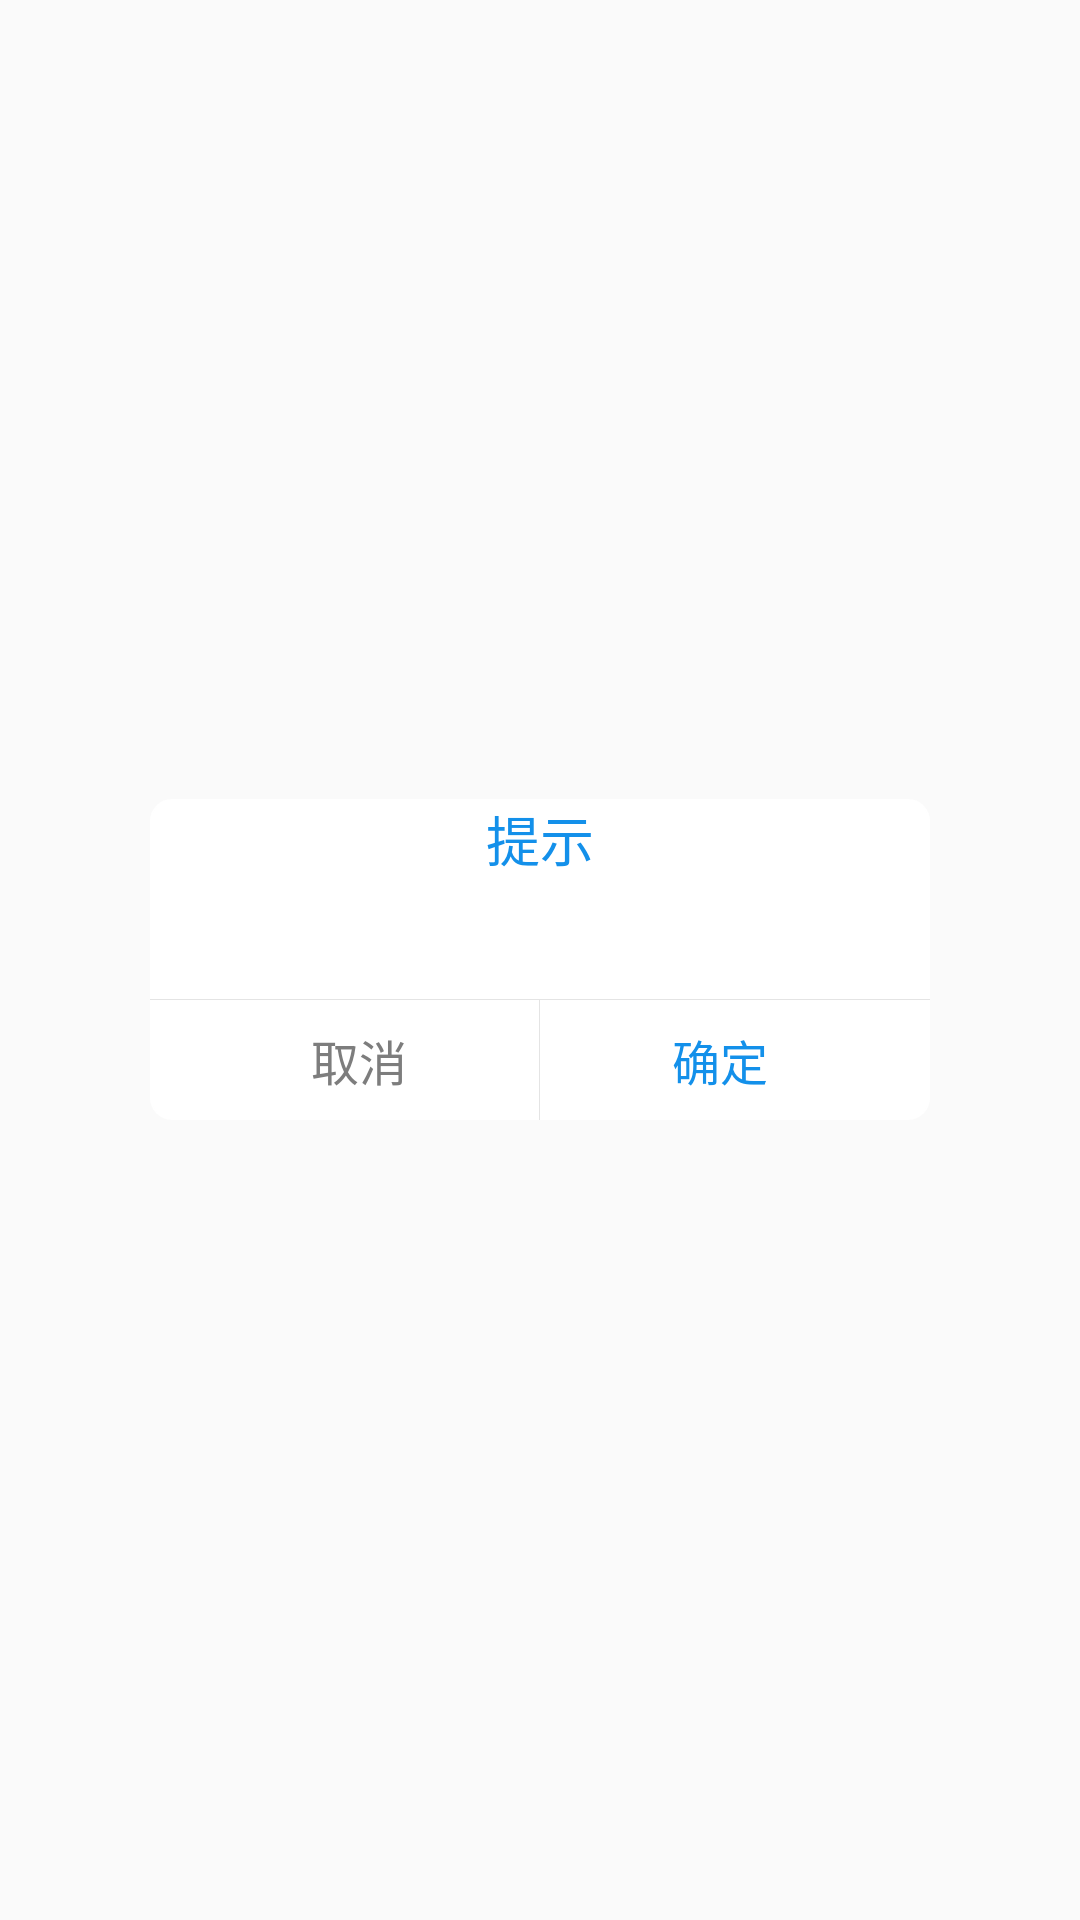

Here is an Android app screen rendered from its layout file. Give the layout XML and the strings, colors and styles it references.
<!-- AndroidManifest.xml: application theme AppTheme -->
<!-- res/layout/sample_dialog.xml -->
<?xml version="1.0" encoding="utf-8"?>

<RelativeLayout xmlns:android="http://schemas.android.com/apk/res/android"
    android:layout_width="match_parent"
    android:layout_height="match_parent"
    android:background="#11ffffff">
    <LinearLayout
        android:layout_width="260dp"
        android:layout_height="wrap_content"
        android:layout_centerInParent="true"
        android:background="@drawable/mydialog_background_white"
        android:orientation="vertical">
        <TextView
            android:id="@+id/title"
            android:layout_width="wrap_content"
            android:layout_height="wrap_content"
            android:layout_gravity="center"
            android:text="提示"
            android:layout_marginBottom="5dp"
            android:textColor="#1390ea"
            android:textSize="18sp"/>
        <TextView
            android:id="@+id/message"
            android:layout_width="wrap_content"
            android:layout_height="wrap_content"
            android:layout_marginLeft="20dp"
            android:layout_marginRight="20dp"
            android:gravity="center"
            android:textSize="15sp"
            android:layout_gravity="center"
            android:textColor="#7D7D7D" />
        <View
            android:layout_width="match_parent"
            android:layout_height="1px"
            android:layout_marginTop="15dp"
            android:background="#E4E4E4"/>
        <LinearLayout
            android:layout_width="match_parent"
            android:layout_height="40dp"
            android:orientation="horizontal">
            <Button
                android:id="@+id/no"
                android:layout_width="0dp"
                android:layout_height="match_parent"
                android:layout_weight="1"
                android:layout_marginLeft="10dp"
                android:background="@null"
                android:gravity="center"
                android:lines="1"
                android:text="取消"
                android:textColor="#7D7D7D"
                android:textSize="16sp"/>
            <View
                android:layout_width="1px"
                android:layout_height="match_parent"
                android:background="#E4E4E4"/>
            <Button
                android:id="@+id/yes"
                android:layout_width="0dp"
                android:layout_height="match_parent"
                android:layout_weight="1"
                android:layout_marginRight="10dp"
                android:background="@null"
                android:gravity="center"
                android:lines="1"
                android:text="确定"
                android:textColor="#1390ea"
                android:textSize="16sp"/>
        </LinearLayout>
    </LinearLayout>
</RelativeLayout>
<!-- resources referenced by this layout -->
<resources>
  <!-- drawable mydialog_background_white (drawable) -->
  <?xml version="1.0" encoding="utf-8"?>
  
  <shape xmlns:android="http://schemas.android.com/apk/res/android"
      android:layout_width="match_parent"
      android:layout_height="match_parent">
      <solid android:color="#fff" />
      <stroke
          android:width="0.8dp"
          android:color="#fff" />
      
      <corners android:radius="7dp" />
  </shape>
  <style name="AppTheme" parent="Theme.AppCompat.Light.NoActionBar">
          
          <item name="colorPrimary">@color/colorPrimary</item>
          <item name="colorPrimaryDark">@color/colorPrimaryDark</item>
          <item name="colorAccent">@color/colorAccent</item>
          <item name="android:textColorSecondary">#ffffff</item>
      </style>
  <color name="colorPrimary">#1296db</color>
  <color name="colorPrimaryDark">#1296db</color>
  <color name="colorAccent">#FF4081</color>
</resources>
